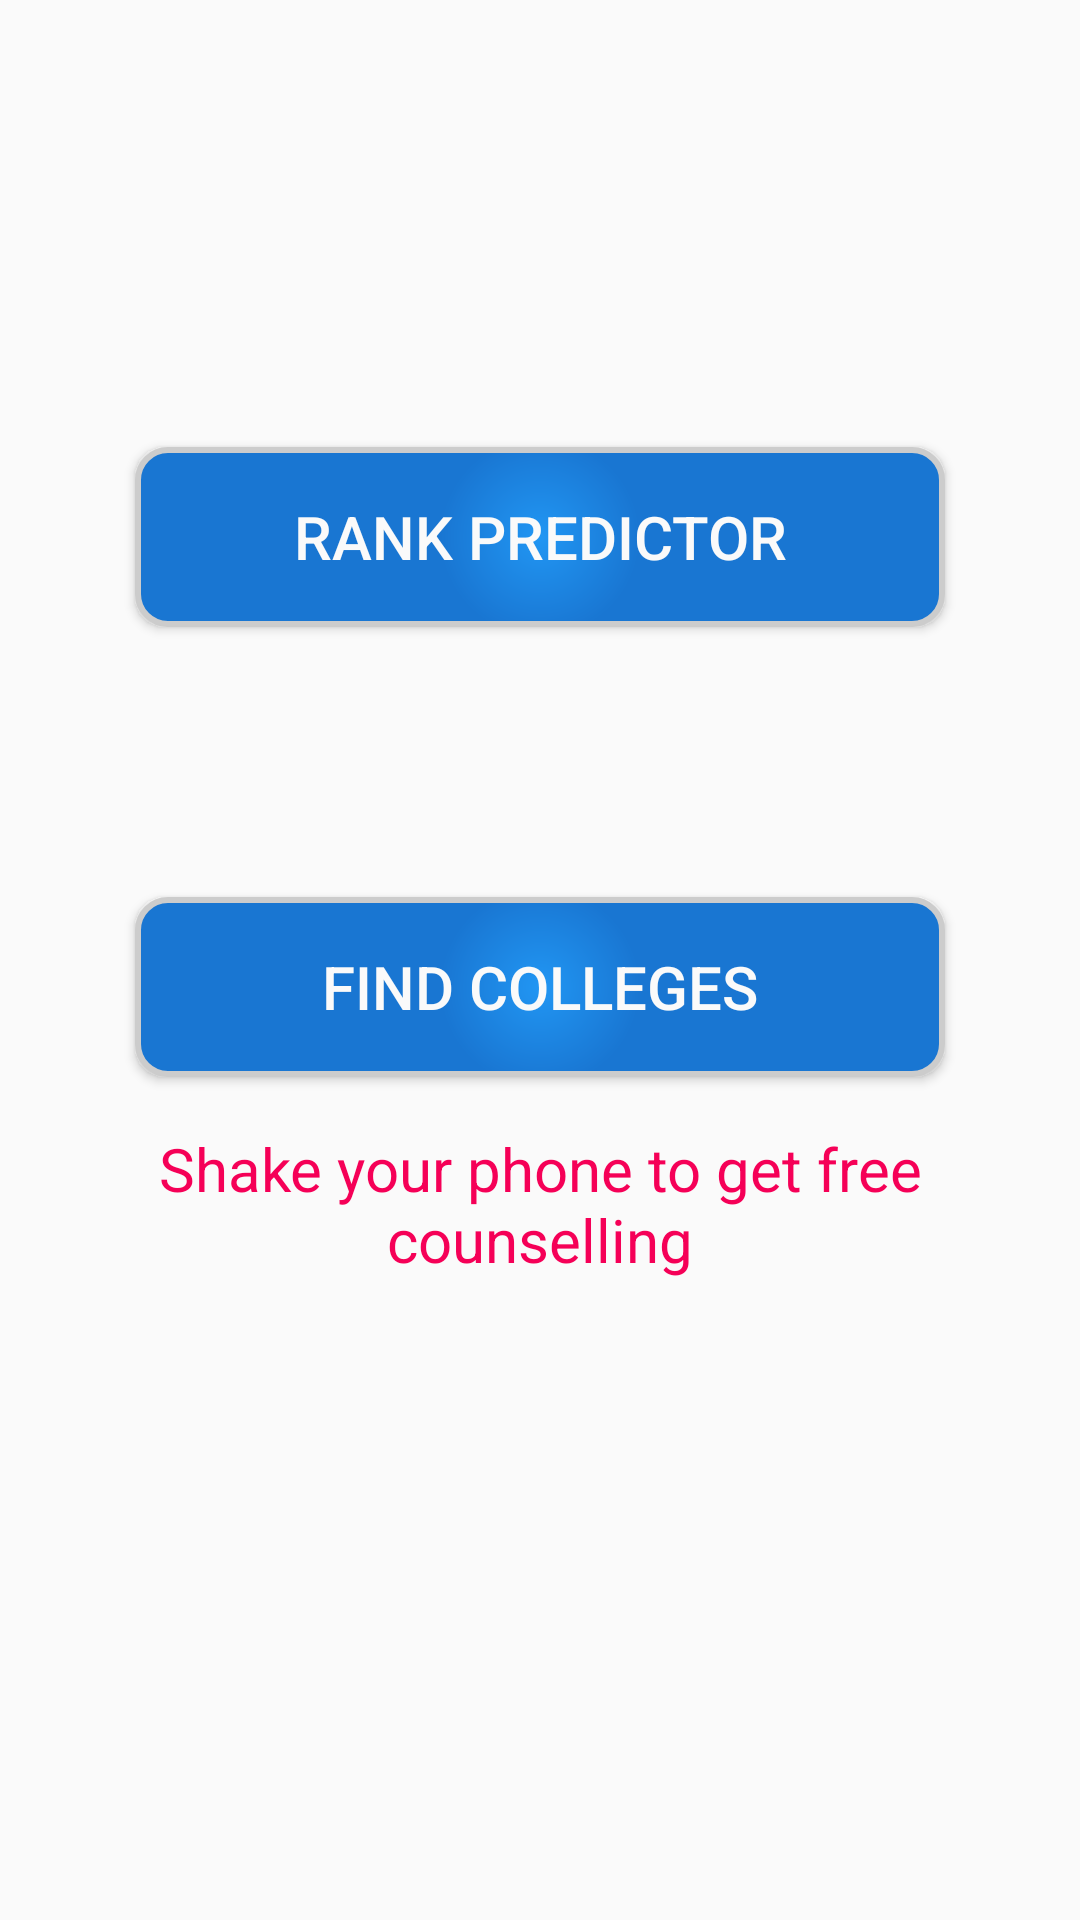

Write the Android layout XML for this screen, with the resource values it uses.
<!-- AndroidManifest.xml: application theme AppTheme -->
<!-- res/layout/activity_selection.xml -->
<RelativeLayout xmlns:android="http://schemas.android.com/apk/res/android"
    xmlns:tools="http://schemas.android.com/tools" android:layout_width="match_parent"
    android:layout_height="match_parent" android:paddingLeft="@dimen/activity_horizontal_margin"
    android:paddingRight="@dimen/activity_horizontal_margin"
    android:paddingTop="@dimen/activity_vertical_margin"
    android:paddingBottom="@dimen/activity_vertical_margin"
    tools:context="com.aka.wecounsel.SelectionActivity">

    <Button
        android:id="@+id/find_colleges_selection"
        android:layout_width="wrap_content"
        android:layout_height="wrap_content"

        android:background="@drawable/button_shape"
        android:text="Find Colleges"
        android:textSize="20dp"
        android:layout_gravity="center"
        android:onClick="onFindCollegesSelectionClick"

        android:layout_below="@+id/rank_predict"
        android:layout_centerHorizontal="true"
        android:layout_marginTop="90dp" />
    <Button
        android:id="@+id/rank_predict"
        android:layout_width="wrap_content"
        android:layout_height="wrap_content"

        android:background="@drawable/button_shape"
        android:text="Rank Predictor"
        android:textSize="20dp"
        android:layout_gravity="center"
        android:onClick="onRankPredictorClick"

        android:layout_alignParentTop="true"
        android:layout_centerHorizontal="true"
        android:layout_marginTop="133dp" />

    <TextView android:text="Shake your phone to get free counselling" android:layout_width="wrap_content"
        android:layout_height="wrap_content"
        android:textSize="20dp"
        android:gravity="center"
        android:textColor="@color/accentColor"
        android:id="@+id/tv_rank"
        android:layout_below="@+id/find_colleges_selection"
        android:layout_alignParentLeft="true"
        android:layout_alignParentStart="true"
        android:layout_marginTop="17dp" />

    
        
        
        

        
        
        
        
        

        
        
        
        


</RelativeLayout>
<!-- resources referenced by this layout -->
<resources>
  <color name="accentColor">#F50057</color>
  <dimen name="activity_horizontal_margin">16dp</dimen>
  <dimen name="activity_vertical_margin">16dp</dimen>
  <!-- drawable button_shape (drawable) -->
  <?xml version="1.0" encoding="utf-8"?>
  <shape xmlns:android="http://schemas.android.com/apk/res/android" android:shape="rectangle" >
      <corners
          android:radius="10dp"
          />
      <gradient
          android:gradientRadius="100"
          android:startColor="#2196F3"
          android:endColor="#1976D2"
          android:type="radial"
          />
      <padding
          android:left="0dp"
          android:top="0dp"
          android:right="0dp"
          android:bottom="0dp"
          />
      <size
          android:width="270dp"
          android:height="60dp"
          />
      <stroke
          android:width="2dp"
          android:color="#CCC"
          />
  </shape>
  <style name="AppTheme" parent="MyCustomTheme">
          
          
          <item name="colorPrimary">@color/primaryColor</item>
          
          <item name="colorPrimaryDark">@color/primaryColorDark</item>
          
          <item name="colorAccent">#F50057</item>
  
  
  
      </style>
  <style name="MyCustomTheme" parent="Theme.AppCompat.Light.DarkActionBar">
          <item name="android:textColorPrimary">@color/off_white</item>
          <item name="android:textColorSecondary">#BBB</item>
  
  
      </style>
  <color name="primaryColor">#2196F3</color>
  <color name="primaryColorDark">#1976D2</color>
  <color name="off_white">#fffafafa</color>
</resources>
